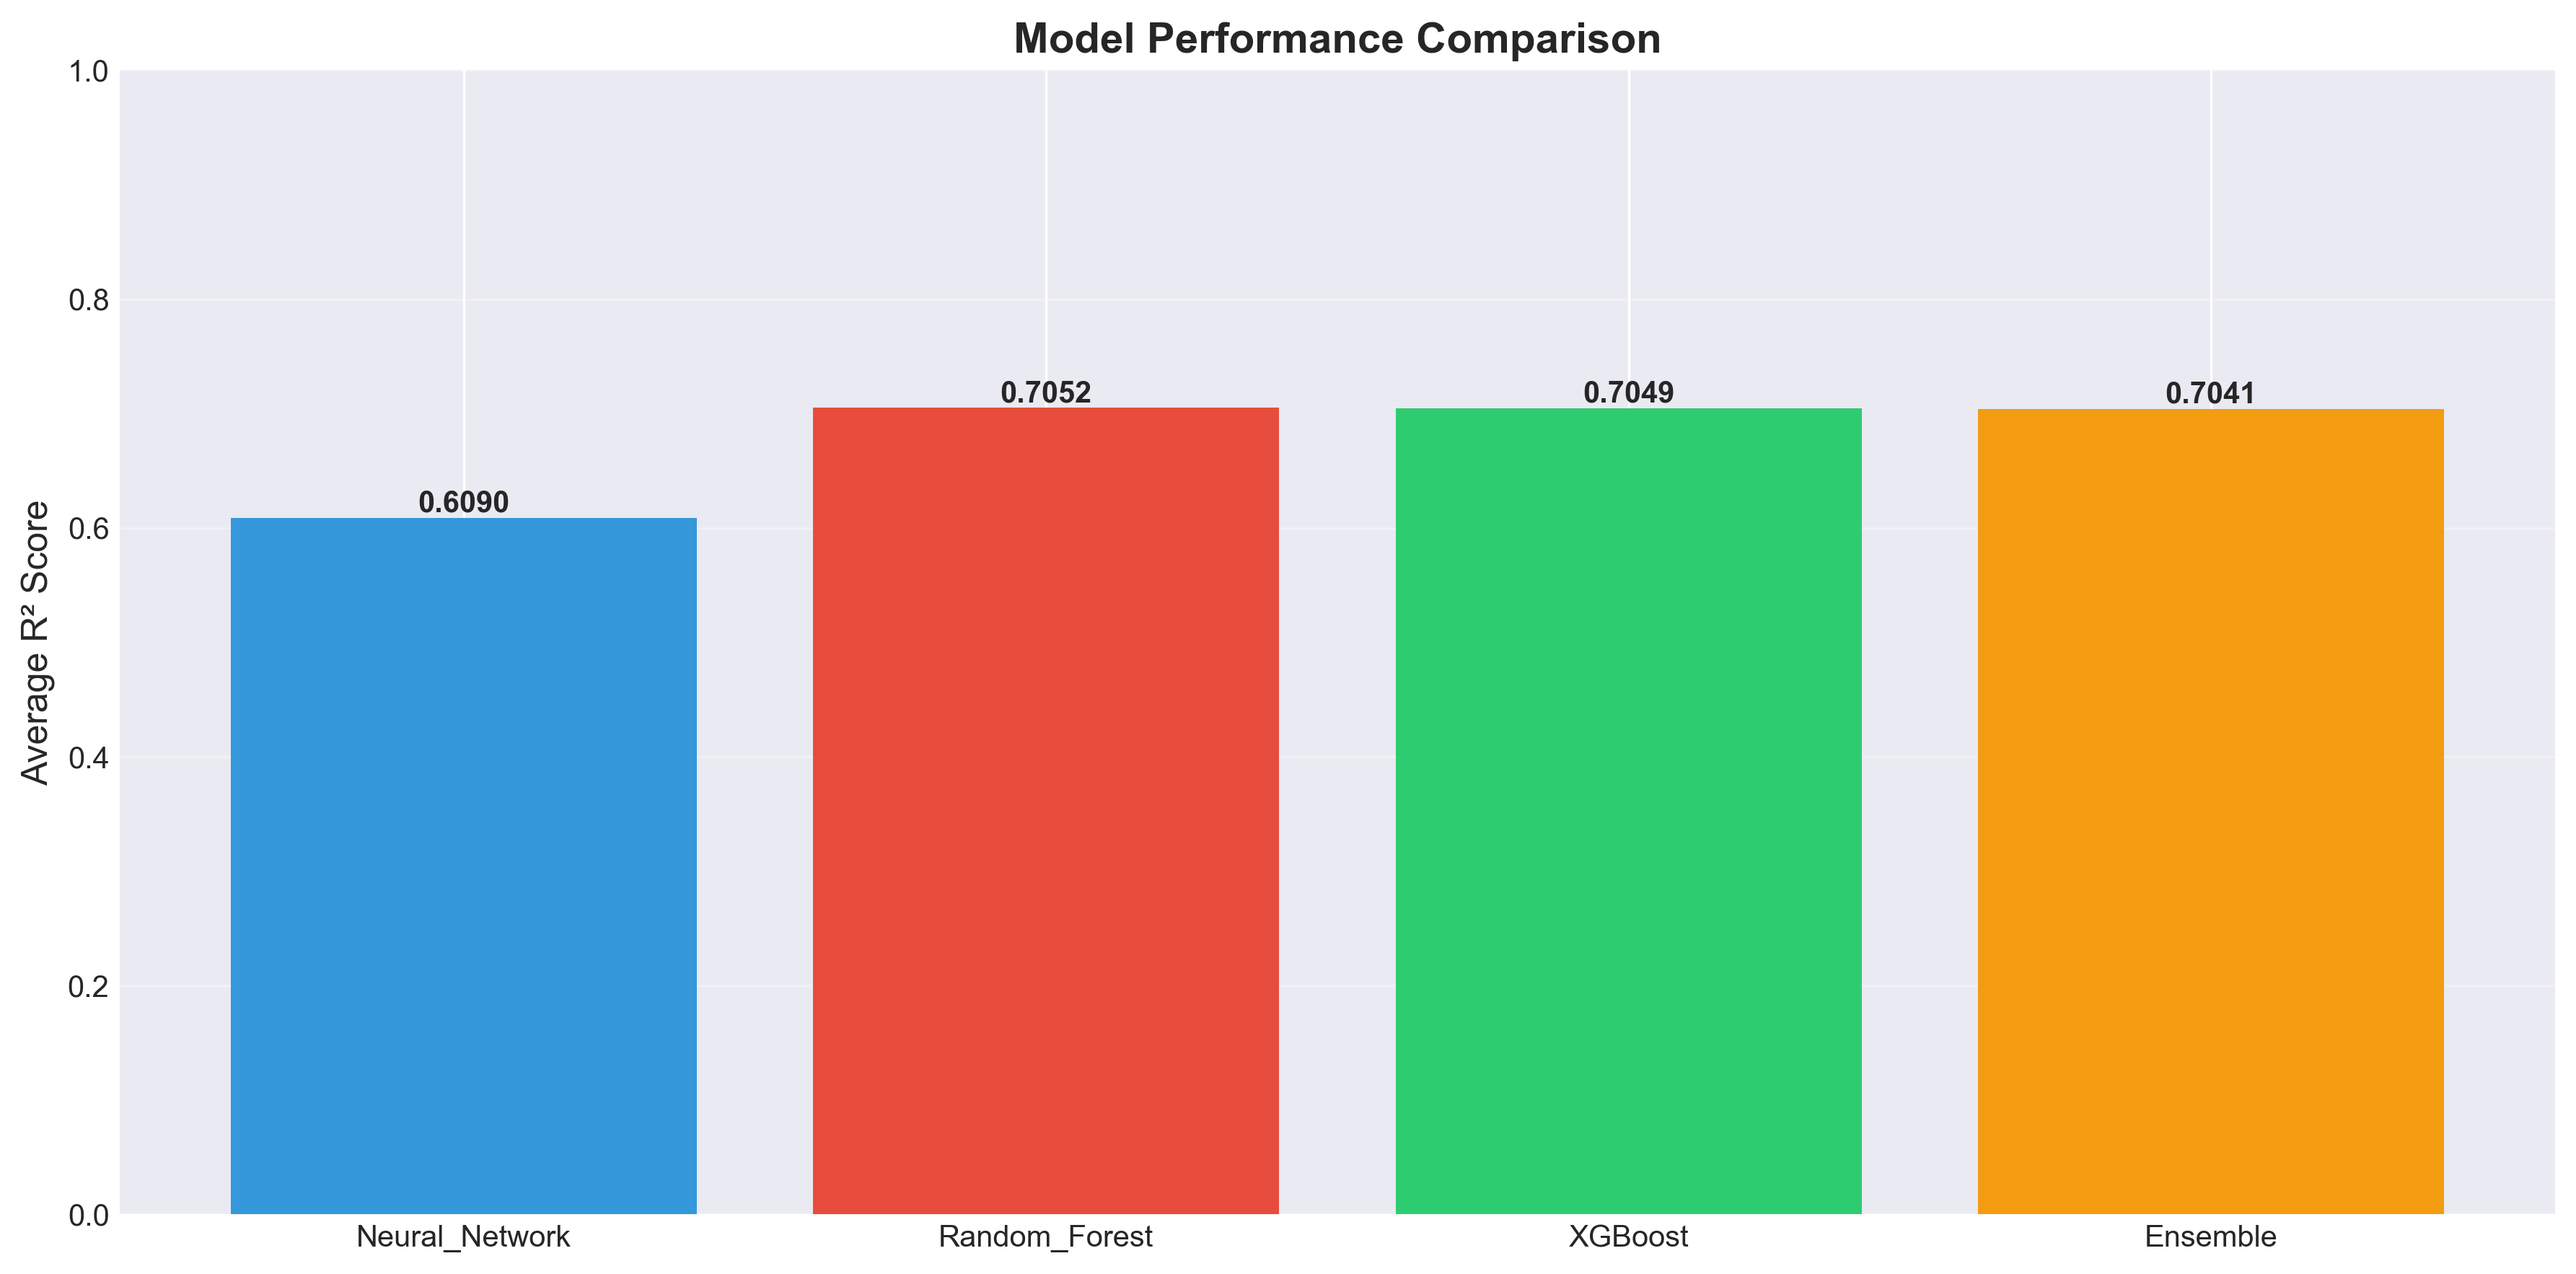

Source data for this figure (header and first rows):
model_name, rssi_mse, rssi_r2, snr_mse, snr_r2, path_loss_mse, path_loss_r2, average_r2
Neural_Network, 80.2, 0.7213, 35.93, 0.3819, 79.45, 0.7239, 0.609
Random_Forest, 54.92, 0.8091, 29.23, 0.4972, 54.89, 0.8092, 0.7052
XGBoost, 55.13, 0.8084, 29.2, 0.4978, 55.13, 0.8084, 0.7049
Ensemble, 56.11, 0.805, 28.99, 0.5014, 55.86, 0.8058, 0.7041
